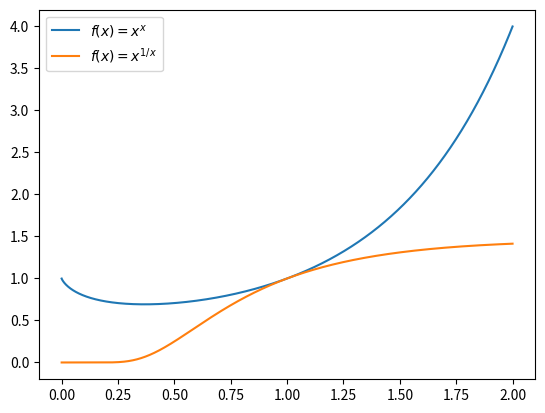

Write Python code to recreate this figure.
# -*- coding: utf-8 -*-
"""
Created on Thu Oct  4 13:58:42 2018

@author: USP
"""

import random
import matplotlib.pyplot as plt

def exp_pow_num(x):
    return x**x

def exp_pow_den(x):
    return x**(1./x)

N = 20000
x_low, x_high = 10**(-6), 2

x = sorted([random.uniform(x_low, x_high) for _ in range(N)])
y_num = [exp_pow_num(i) for i in x]
y_den = [exp_pow_den(i) for i in x]

plt.figure(1)

plt.plot(x,y_num, label='$ f(x) = x^{x} $')
plt.plot(x,y_den, label='$ f(x) = x^{1/x} $')

plt.legend()
plt.show()
